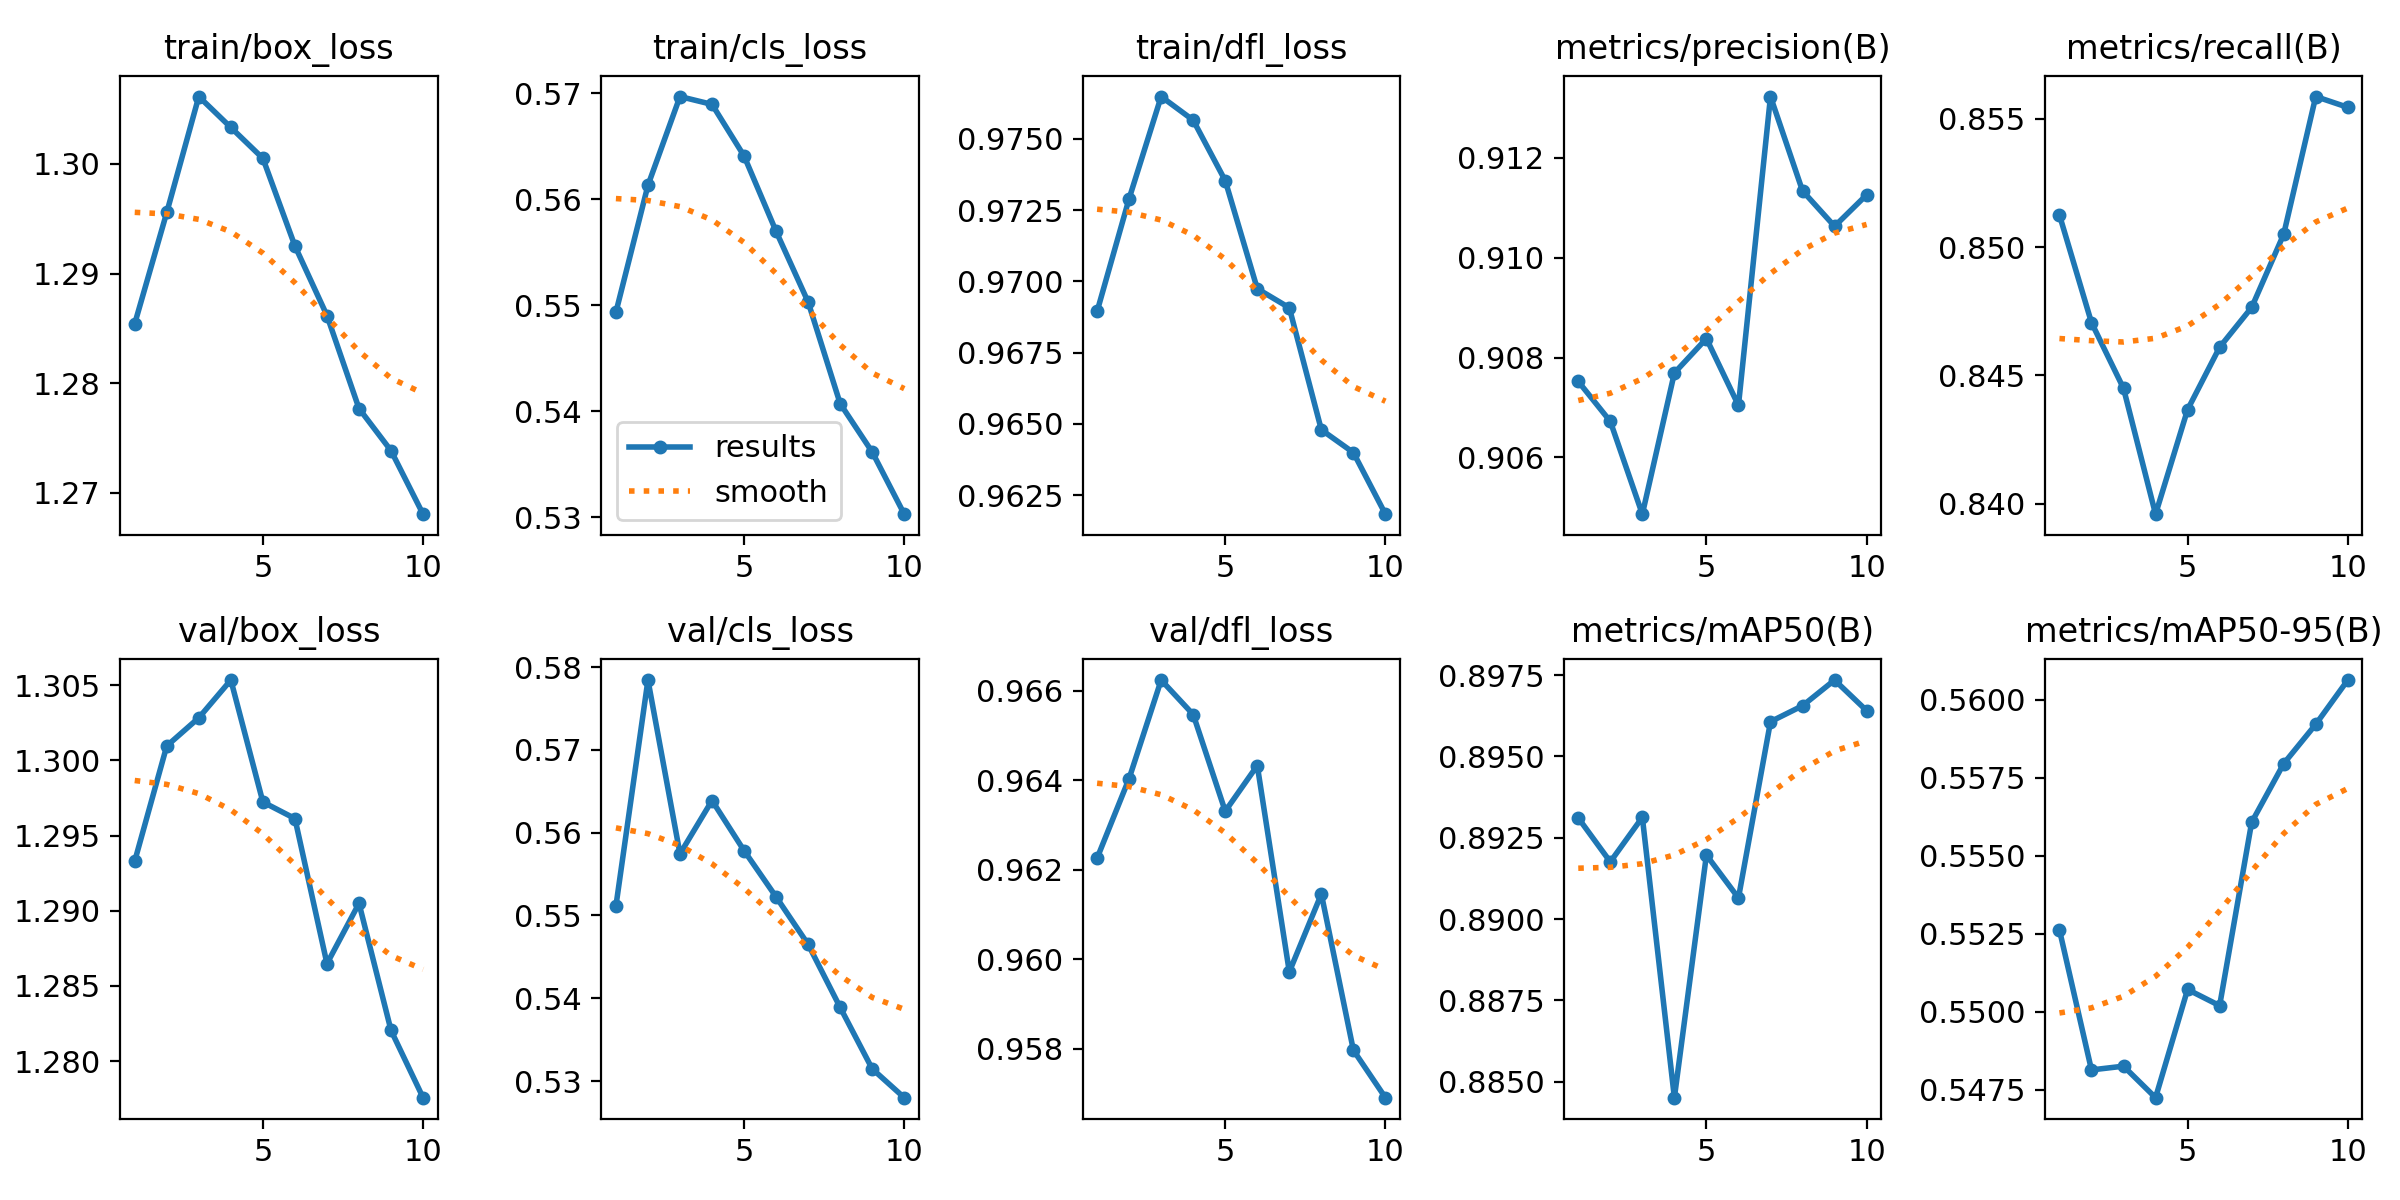

Source data for this figure (header and first rows):
epoch, time, train/box_loss, train/cls_loss, train/dfl_loss, metrics/precision(B), metrics/recall(B), metrics/mAP50(B), metrics/mAP50-95(B), val/box_loss, val/cls_loss, val/dfl_loss, lr/pg0, lr/pg1, lr/pg2
1, 68.9, 1.285, 0.5494, 0.9689, 0.9075, 0.8512, 0.8931, 0.5526, 1.293, 0.5511, 0.9623, 0.0006654, 0.0006654, 0.0006654
2, 142.5, 1.296, 0.5613, 0.9729, 0.9067, 0.8471, 0.8918, 0.5481, 1.301, 0.5784, 0.964, 0.0012, 0.0012, 0.0012
3, 206.3, 1.306, 0.5697, 0.9765, 0.9049, 0.8445, 0.8931, 0.5483, 1.303, 0.5574, 0.9662, 0.001603, 0.001603, 0.001603
4, 268.6, 1.303, 0.5689, 0.9757, 0.9077, 0.8396, 0.8845, 0.5472, 1.305, 0.5639, 0.9655, 0.001406, 0.001406, 0.001406
5, 330, 1.301, 0.5641, 0.9735, 0.9084, 0.8437, 0.892, 0.5507, 1.297, 0.5578, 0.9633, 0.001208, 0.001208, 0.001208
6, 391.3, 1.293, 0.557, 0.9697, 0.907, 0.8461, 0.8907, 0.5502, 1.296, 0.5522, 0.9643, 0.00101, 0.00101, 0.00101
7, 453.4, 1.286, 0.5503, 0.9691, 0.9132, 0.8477, 0.8961, 0.5561, 1.286, 0.5465, 0.9597, 0.000812, 0.000812, 0.000812
8, 515, 1.278, 0.5407, 0.9648, 0.9113, 0.8505, 0.8966, 0.5579, 1.29, 0.5389, 0.9615, 0.000614, 0.000614, 0.000614
9, 576.5, 1.274, 0.5362, 0.964, 0.9106, 0.8559, 0.8973, 0.5592, 1.282, 0.5315, 0.958, 0.000416, 0.000416, 0.000416
10, 638.7, 1.268, 0.5303, 0.9618, 0.9113, 0.8554, 0.8964, 0.5606, 1.278, 0.528, 0.9569, 0.000218, 0.000218, 0.000218
